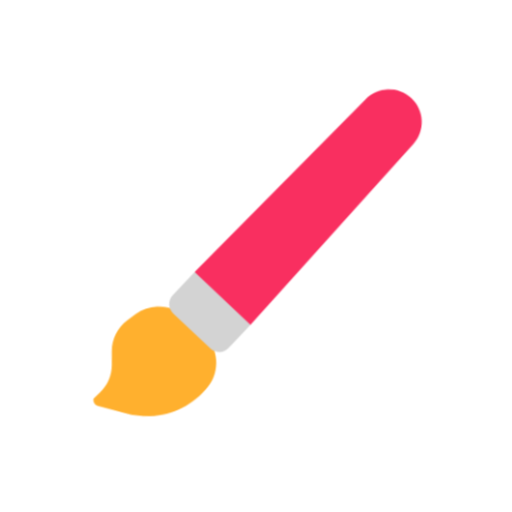
t = 0.00 s
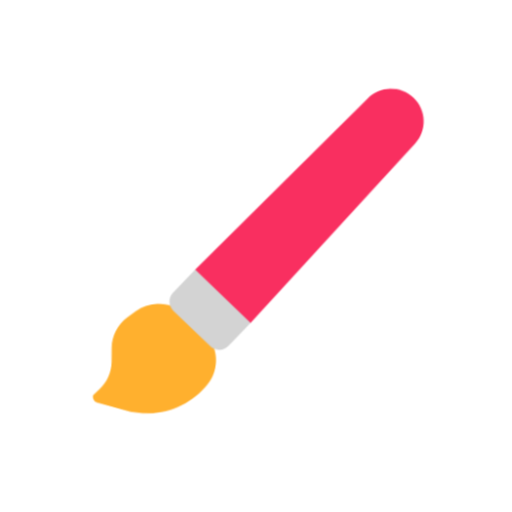
t = 0.40 s
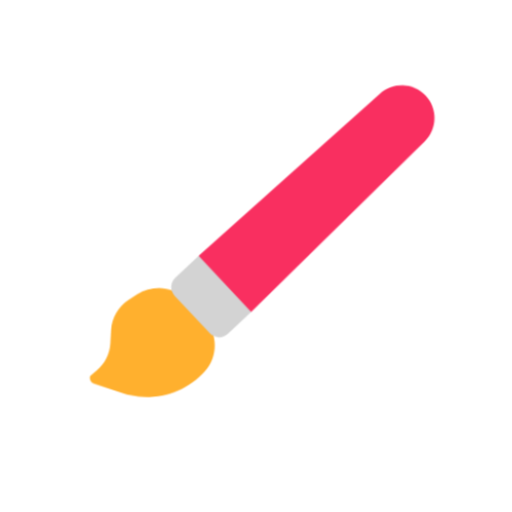
t = 1.20 s
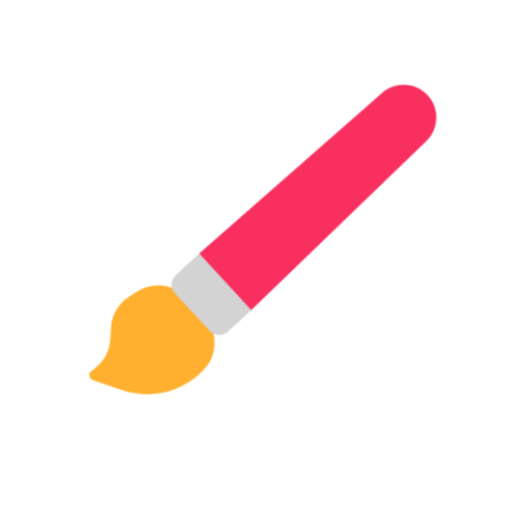
t = 1.60 s
t = 2.00 s: frame unchanged from t = 1.20 s, image omitted
t = 2.80 s: frame unchanged from t = 0.40 s, image omitted

The animated SVG that drew these frames (rendered in a browser with its animation timeline set to each time). Animation: 1 CSS @keyframes rule; one cycle of 3.20 s, repeats indefinitely.

<svg xmlns="http://www.w3.org/2000/svg" viewBox="0 0 320 320" role="img"><title>paintbrush</title><style>@media(prefers-reduced-motion:no-preference){.art{transform-origin:160px 210px;animation:float 3.2s ease-in-out infinite}@keyframes float{0%,100%{transform:translateY(0) rotate(-2deg)}50%{transform:translateY(-9px) rotate(2deg)}}}</style><g class="art"><svg viewBox="0 0 32 32" fill="none" xmlns="http://www.w3.org/2000/svg" x="32" y="32" width="256" height="256">
<path d="M11.955 22.0137L10.5015 20.5544C9.47518 19.5241 7.85768 19.3782 6.66358 20.2083L5.98364 20.6809C5.20465 21.2225 4.72772 22.1005 4.69753 23.0488L4.66434 24.0914C4.6383 24.9097 4.27894 25.6818 3.66963 26.2286L3.17004 26.677C3.15437 26.6911 3.14381 26.7099 3.14002 26.7306C3.09653 26.9683 3.23828 27.2008 3.46948 27.2709L6.04827 28.0536L6.43469 28.1244C8.5665 28.5145 10.7474 27.7193 12.1329 26.0528C13.1225 24.8625 13.0474 23.1105 11.955 22.0137Z" fill="#FFB02E"/>
<path d="M11.3816 17.0868L15.2865 17.5938L15.5968 21.3568L13.8176 23.1131C13.4246 23.5011 12.7914 23.497 12.4034 23.1039L9.59334 20.2573C9.20535 19.8643 9.20944 19.2311 9.60248 18.8431L11.3816 17.0868Z" fill="#D3D3D3"/>
<path d="M11.3816 17.0868L15.5968 21.3568L28.8084 7.69391C29.7746 6.69466 29.7664 5.10678 28.7899 4.11756C27.8134 3.12834 26.2257 3.09962 25.2141 4.05288L11.3816 17.0868Z" fill="#F92F60"/>
</svg>
</g></svg>
